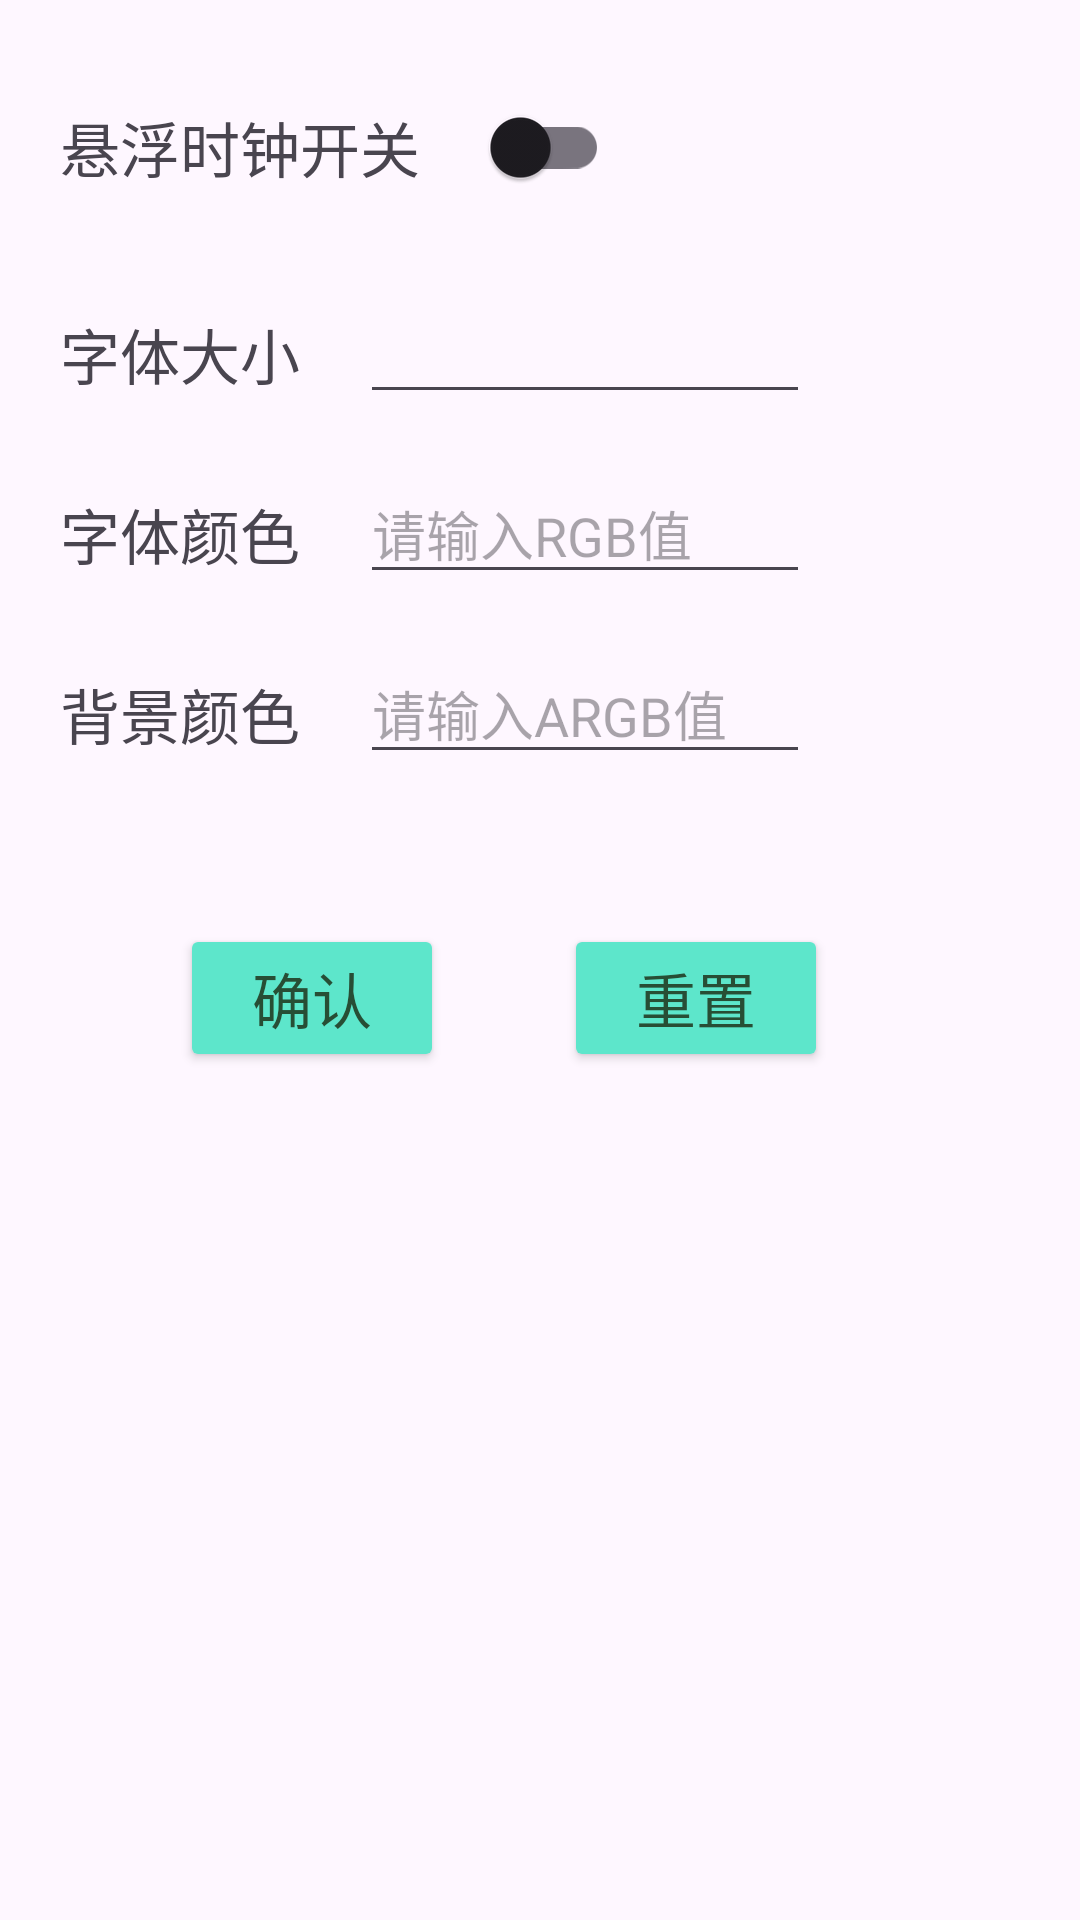

Reconstruct the res/layout file that produces this screen, plus the resources it refers to.
<!-- AndroidManifest.xml: application theme Theme.Hello_Z -->
<!-- res/layout/activity_floating_clock.xml -->
<?xml version="1.0" encoding="utf-8"?>
<layout xmlns:android="http://schemas.android.com/apk/res/android">

    <androidx.constraintlayout.widget.ConstraintLayout xmlns:app="http://schemas.android.com/apk/res-auto"
        xmlns:tools="http://schemas.android.com/tools"
        android:id="@+id/floating_clock"
        android:layout_width="match_parent"
        android:layout_height="match_parent"
        android:fitsSystemWindows="true"
        tools:context=".ui.tools.FloatingClockActivity">

        <LinearLayout
            android:id="@+id/clock_switch_ll"
            android:layout_width="wrap_content"
            android:layout_height="wrap_content"
            android:layout_margin="20dp"
            app:layout_constraintStart_toStartOf="parent"
            app:layout_constraintTop_toTopOf="parent">

            <TextView
                android:id="@+id/clock_switch_tv"
                android:layout_width="wrap_content"
                android:layout_height="wrap_content"
                android:layout_gravity="center_vertical"
                android:text="@string/clock_switch_content"
                android:textSize="20sp"
                app:layout_constraintStart_toStartOf="parent"
                app:layout_constraintTop_toTopOf="parent" />

            <androidx.appcompat.widget.SwitchCompat
                android:id="@+id/clock_switch_sc"
                style="@style/buttonStyle"
                android:layout_width="wrap_content"
                android:layout_height="wrap_content"
                app:layout_constraintStart_toEndOf="@id/clock_switch_tv"
                app:layout_constraintTop_toTopOf="parent" />

        </LinearLayout>


        <LinearLayout
            android:id="@+id/clock_text_size_ll"
            android:layout_width="wrap_content"
            android:layout_height="wrap_content"
            android:layout_margin="20dp"
            app:layout_constraintStart_toStartOf="parent"
            app:layout_constraintTop_toBottomOf="@+id/clock_switch_ll">

            <TextView
                android:id="@+id/clock_text_size_tv"
                android:layout_width="wrap_content"
                android:layout_height="wrap_content"
                android:layout_gravity="center_vertical"
                android:layout_marginEnd="20dp"
                android:text="@string/clock_text_size"
                android:textSize="20sp"
                app:layout_constraintStart_toStartOf="parent" />

            <EditText
                android:id="@+id/clock_text_size_et"
                android:layout_width="150dp"
                android:layout_height="40dp"
                android:layout_gravity="center_vertical"
                android:digits="0123456789"
                android:inputType="number"
                app:layout_constraintStart_toEndOf="@id/clock_text_size_tv" />

        </LinearLayout>


        <LinearLayout
            android:id="@+id/clock_text_color_ll"
            android:layout_width="wrap_content"
            android:layout_height="wrap_content"
            android:layout_margin="20dp"
            app:layout_constraintStart_toStartOf="parent"
            app:layout_constraintTop_toBottomOf="@+id/clock_text_size_ll">

            <TextView
                android:id="@+id/clock_text_color_tv"
                android:layout_width="wrap_content"
                android:layout_height="wrap_content"
                android:layout_gravity="center_vertical"
                android:layout_marginEnd="20dp"
                android:text="@string/clock_text_color"
                android:textSize="20sp"
                app:layout_constraintStart_toStartOf="parent" />

            <EditText
                android:id="@+id/clock_text_color_et"
                android:layout_width="150dp"
                android:layout_height="40dp"
                android:digits="0123456789ABCDEF#"
                android:hint="@string/clock_text_color_hint"
                android:inputType="textCapCharacters|textNoSuggestions"
                android:maxLength="6"
                app:layout_constraintStart_toEndOf="@id/clock_text_size_tv" />
        </LinearLayout>

        <LinearLayout
            android:id="@+id/clock_bg_color_ll"
            android:layout_width="wrap_content"
            android:layout_height="wrap_content"
            android:layout_margin="20dp"
            app:layout_constraintStart_toStartOf="parent"
            app:layout_constraintTop_toBottomOf="@+id/clock_text_color_ll">

            <TextView
                android:id="@+id/clock_bg_color_tv"
                android:layout_width="wrap_content"
                android:layout_height="wrap_content"
                android:layout_gravity="center_vertical"
                android:layout_marginEnd="20dp"
                android:text="@string/clock_bg_color"
                android:textSize="20sp"
                app:layout_constraintStart_toStartOf="parent" />

            <EditText
                android:id="@+id/clock_bg_color_et"
                android:layout_width="150dp"
                android:layout_height="40dp"
                android:digits="0123456789ABCDEF#"
                android:hint="@string/clock_bg_color_et"
                android:inputType="textCapCharacters|textNoSuggestions"
                android:maxLength="8"
                app:layout_constraintStart_toEndOf="@id/clock_text_size_tv" />
        </LinearLayout>

        <LinearLayout
            android:layout_width="wrap_content"
            android:layout_height="wrap_content"
            android:layout_margin="20dp"
            app:layout_constraintStart_toStartOf="parent"
            app:layout_constraintTop_toBottomOf="@id/clock_bg_color_ll">

            <Button
                android:id="@+id/modify_bt"
                style="@style/buttonStyle"
                android:layout_width="wrap_content"
                android:layout_height="wrap_content"
                android:layout_marginVertical="30dp"
                android:layout_marginStart="40dp"
                android:text="@string/confirm"
                android:textColor="#274E35"
                app:layout_constraintStart_toStartOf="parent"
                app:layout_constraintTop_toBottomOf="@+id/clock_bg_color_ll" />

            <Button
                android:id="@+id/reset_bt"
                style="@style/buttonStyle"
                android:layout_width="wrap_content"
                android:layout_height="wrap_content"
                android:layout_marginVertical="30dp"
                android:layout_marginStart="40dp"
                android:text="@string/reset"
                android:textColor="#274E35"
                app:layout_constraintStart_toStartOf="parent"
                app:layout_constraintTop_toBottomOf="@+id/clock_bg_color_ll" />
        </LinearLayout>
    </androidx.constraintlayout.widget.ConstraintLayout>
</layout>
<!-- resources referenced by this layout -->
<resources>
  <string name="clock_bg_color">背景颜色</string>
  <string name="clock_bg_color_et">请输入ARGB值</string>
  <string name="clock_switch_content">悬浮时钟开关</string>
  <string name="clock_text_color">字体颜色</string>
  <string name="clock_text_color_hint">请输入RGB值</string>
  <string name="clock_text_size">字体大小</string>
  <string name="confirm">确认</string>
  <string name="reset">重置</string>
  <style name="buttonStyle" parent="Base.Theme.Hello_Z">
          <item name="android:textSize">20sp</item>
          <item name="android:gravity">center</item>
          <item name="android:layout_marginVertical">5dp</item>
          <item name="android:layout_marginHorizontal">15dp</item>
          <item name="cornerRadius">15dp</item>
          <item name="android:backgroundTint">@color/light_blue</item>
      </style>
  <style name="Theme.Hello_Z" parent="Base.Theme.Hello_Z" />
  <style name="Base.Theme.Hello_Z" parent="Theme.Material3.DayNight.NoActionBar">
          <item name="backgroundColor">@color/white</item>"
      </style>
  <color name="light_blue">#5DE6CB</color>
  <color name="white">#FFFFFFFF</color>
</resources>
